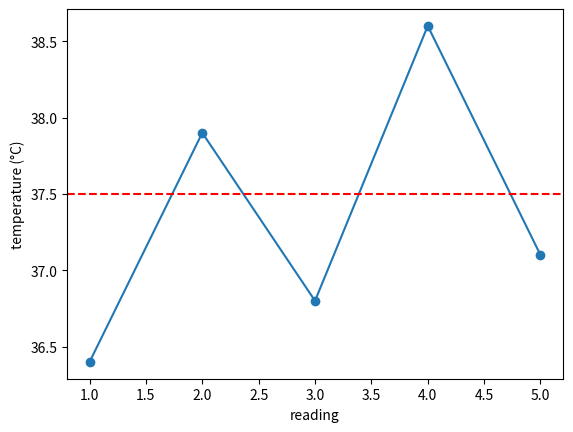

Write the Python code that produced this figure.
print("Hello from the start-here notebook")
print(2 + 3, 10 / 4, 2 ** 8)

def check(name, value, expected, tol=1e-6):
    """Compares an answer with the expected value and prints immediate feedback."""
    if value is None:
        print(f"{name}: not answered yet. Replace None with your answer and run the cell again.")
        return False
    try:
        ok = abs(float(value) - float(expected)) <= tol * max(1.0, abs(float(expected)))
    except (TypeError, ValueError):
        ok = value == expected
    print(f"{name}: " + ("correct." if ok else "not yet. Compare your steps with the lecture and try again."))
    return ok

age = 21
height_m = 1.74
name = "Priya"
enrolled = True
print(type(age), type(height_m), type(name), type(enrolled))
print(f"{name} is {age} years old and {height_m:.2f} m tall.")

area = None   # your answer
check("Exercise 0.1", area, 14.0)

#@title Reference solution (run this cell; open it only after trying)
area = 3.5 * 4
check("Exercise 0.1", area, 14.0)

temperatures = [36.4, 37.9, 36.8, 38.6, 37.1]
for t in temperatures:
    if t >= 37.5:
        print(t, "fever")
    else:
        print(t, "normal")
print("number of readings:", len(temperatures))

n_fever = None   # your answer
check("Exercise 0.2", n_fever, 2)

#@title Reference solution (run this cell; open it only after trying)
n_fever = sum(1 for t in temperatures if t >= 37.5)
check("Exercise 0.2", n_fever, 2)

def bmi(weight_kg, height_m):
    """Body mass index."""
    return weight_kg / height_m ** 2

print(round(bmi(68, 1.74), 1))

def celsius_to_f(c):
    return None   # your code

f37 = celsius_to_f(37.0)
check("Exercise 0.3", f37, 98.6)

#@title Reference solution (run this cell; open it only after trying)
def celsius_to_f(c):
    return c * 9 / 5 + 32

f37 = celsius_to_f(37.0)
check("Exercise 0.3", f37, 98.6)

import numpy as np
import pandas as pd
import matplotlib.pyplot as plt

a = np.array(temperatures)
print("mean", a.mean().round(2), "max", a.max())
table = pd.DataFrame({"reading": range(1, 6), "temperature": temperatures})
print(table)
plt.plot(table["reading"], table["temperature"], "o-")
plt.axhline(37.5, color="red", linestyle="--")
plt.xlabel("reading"); plt.ylabel("temperature (°C)"); plt.show()

mean_t = None   # your answer
check("Exercise 0.4", mean_t, 37.36)

#@title Reference solution (run this cell; open it only after trying)
mean_t = round(float(np.mean(temperatures)), 2)
check("Exercise 0.4", mean_t, 37.36)
